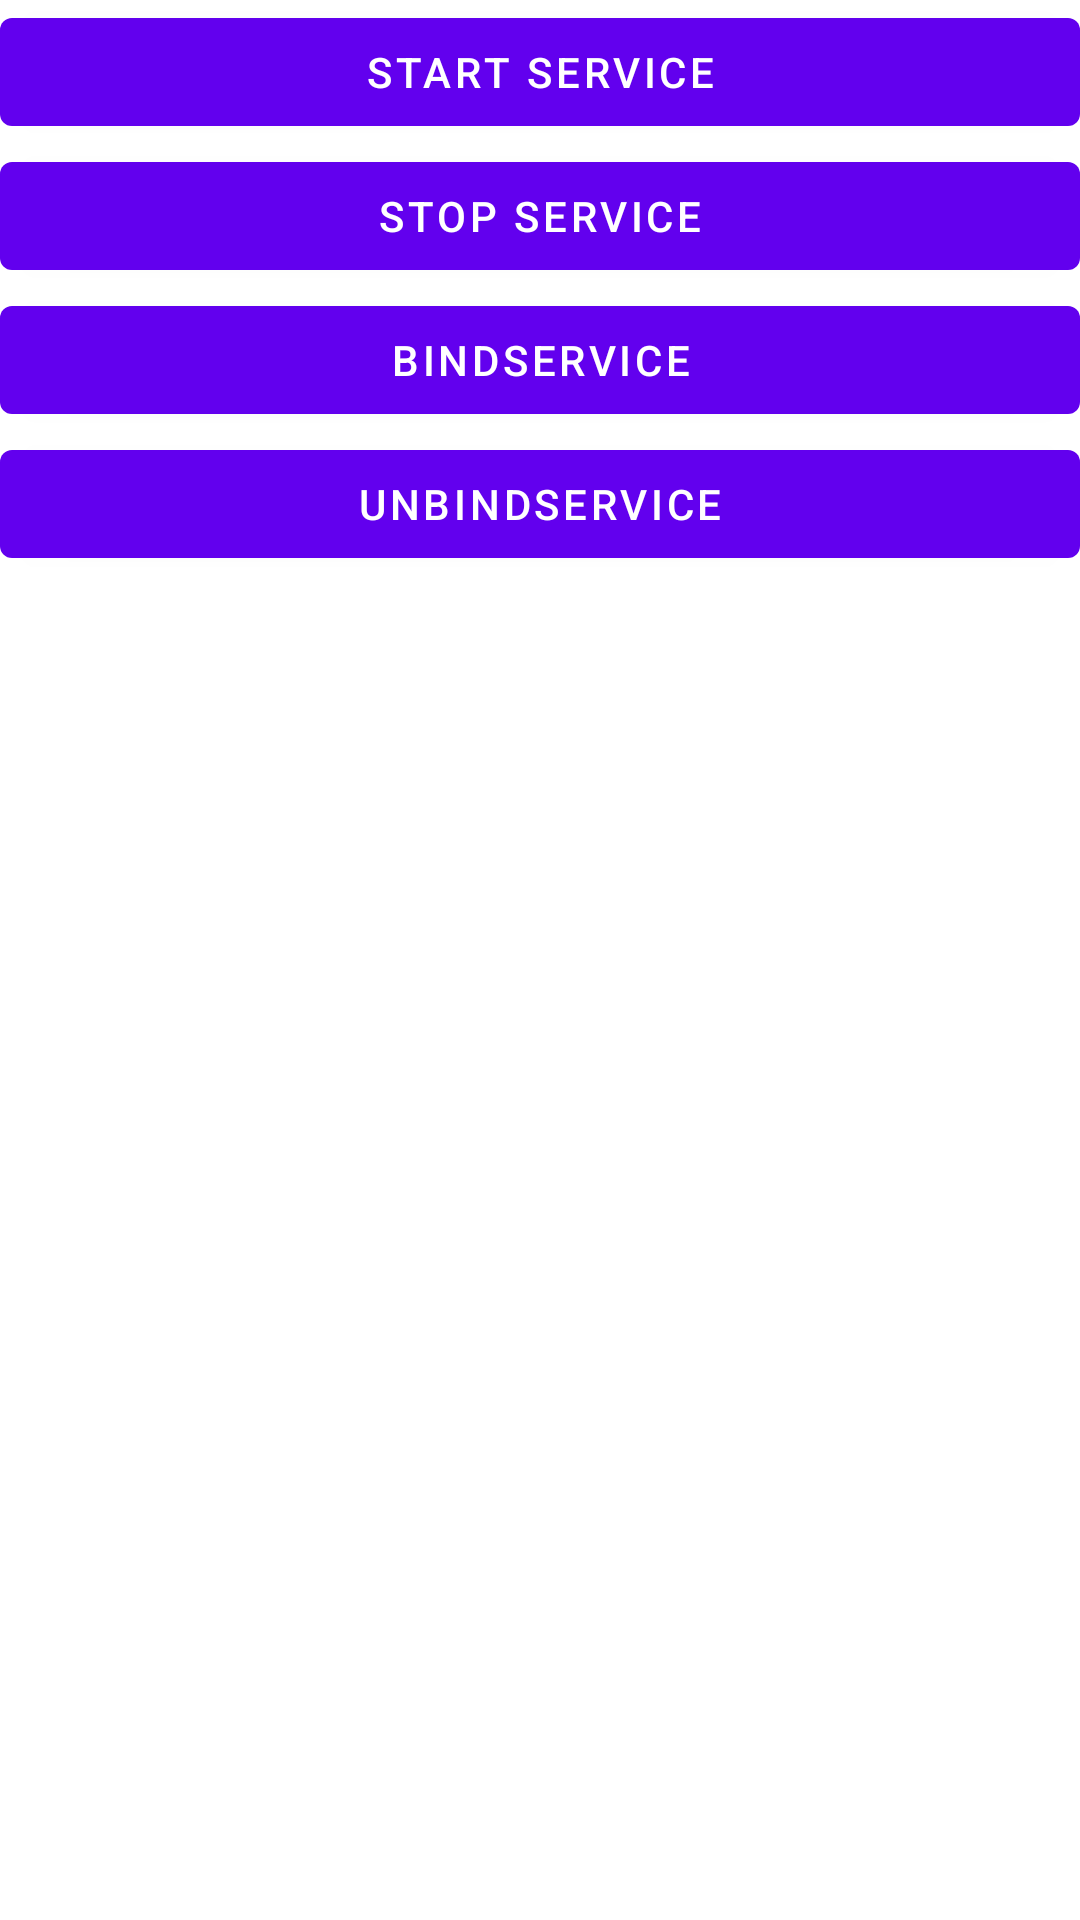

Android layout source for this screen:
<!-- AndroidManifest.xml: application theme Theme.FlaMingCoding -->
<!-- res/layout/activity_service_practice.xml -->
<?xml version="1.0" encoding="utf-8"?>
<LinearLayout xmlns:android="http://schemas.android.com/apk/res/android"
    android:orientation="vertical"
    android:layout_width="match_parent"
    android:layout_height="match_parent">

    <Button
        android:id="@+id/startServiceBtn"
        android:layout_width="match_parent"
        android:layout_height="wrap_content"
        android:text="Start Service" />

    <Button
        android:id="@+id/stopServiceBtn"
        android:layout_width="match_parent"
        android:layout_height="wrap_content"
        android:text="Stop Service" />

    <Button
        android:id="@+id/bindServiceBtn"
        android:layout_width="match_parent"
        android:layout_height="wrap_content"
        android:text="BindService" />

    <Button
        android:id="@+id/unbindServiceBtn"
        android:layout_width="match_parent"
        android:layout_height="wrap_content"
        android:text="UnbindService" />

</LinearLayout>
<!-- resources referenced by this layout -->
<resources>
  <style name="Theme.FlaMingCoding" parent="Theme.MaterialComponents.Light">
          
          <item name="colorPrimary">@color/purple_500</item>
          <item name="colorPrimaryVariant">@color/purple_700</item>
          <item name="colorOnPrimary">@color/white</item>
          
          <item name="colorSecondary">@color/teal_200</item>
          <item name="colorSecondaryVariant">@color/teal_700</item>
          <item name="colorOnSecondary">@color/black</item>
          
          <item name="android:statusBarColor">?attr/colorPrimaryVariant</item>
          
      </style>
  <!-- not gathered from this repository: default colours our renderer supplied (Android Studio template values) -->
  <color name="purple_500">#FF6200EE</color>
  <color name="purple_700">#FF3700B3</color>
  <color name="teal_200">#FF03DAC5</color>
  <color name="teal_700">#FF018786</color>
  <color name="black">#FF000000</color>
  <color name="white">#FFFFFFFF</color>
</resources>
